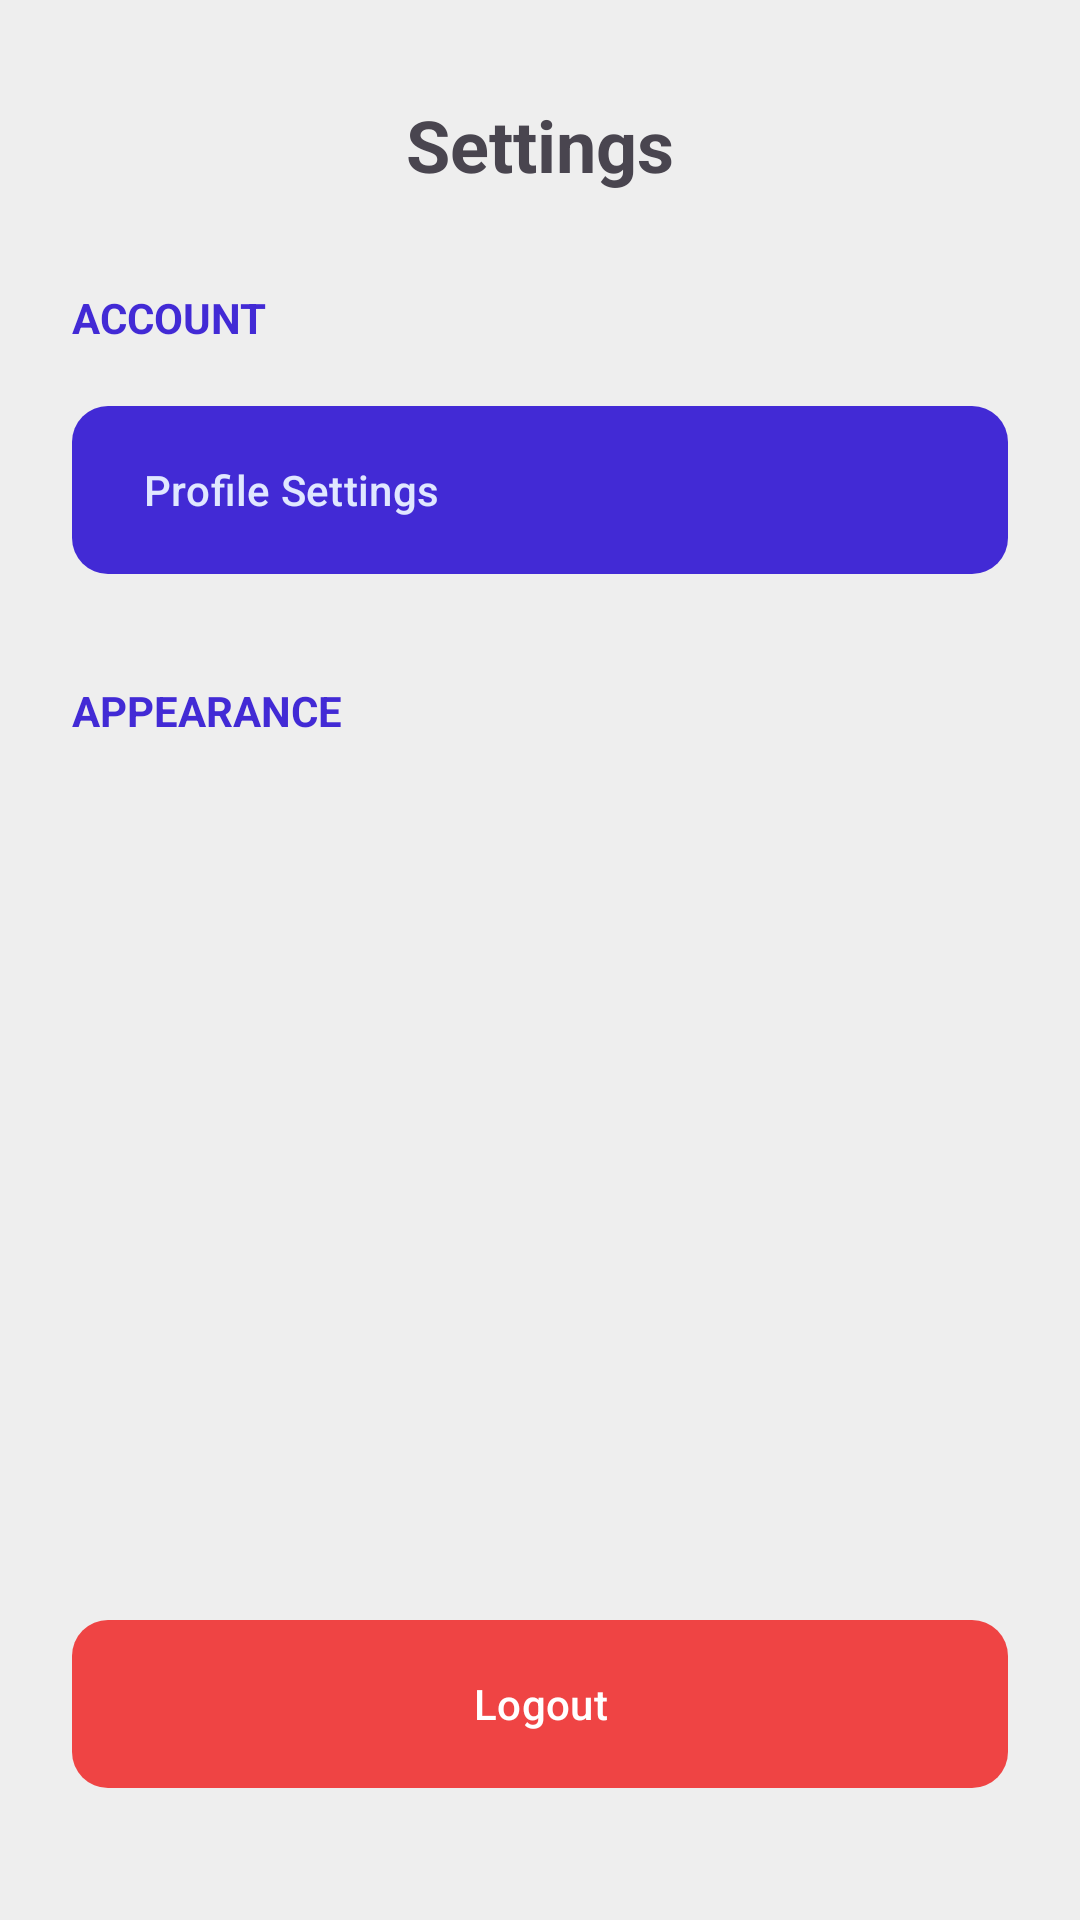

Here is an Android app screen rendered from its layout file. Give the layout XML and the strings, colors and styles it references.
<!-- AndroidManifest.xml: application theme Theme.TodoApp -->
<!-- res/layout/fragment_settings.xml -->
<?xml version="1.0" encoding="utf-8"?>
<androidx.constraintlayout.widget.ConstraintLayout xmlns:android="http://schemas.android.com/apk/res/android"
    xmlns:app="http://schemas.android.com/apk/res-auto"
    xmlns:tools="http://schemas.android.com/tools"
    android:layout_width="match_parent"
    android:layout_height="match_parent"
    android:padding="24dp"
    tools:context=".settings.presentation.fragment.SettingsFragment">

    <TextView
        android:id="@+id/tvTitle"
        android:layout_width="match_parent"
        android:layout_height="wrap_content"
        android:layout_marginTop="8dp"
        android:text="@string/title_settings"
        android:textAlignment="center"
        android:textSize="24sp"
        android:textStyle="bold"
        app:layout_constraintEnd_toEndOf="parent"
        app:layout_constraintHorizontal_bias="0.0"
        app:layout_constraintStart_toStartOf="parent"
        app:layout_constraintTop_toTopOf="parent" />

    <TextView
        android:id="@+id/tvAccountSection"
        android:layout_width="match_parent"
        android:layout_height="wrap_content"
        android:layout_marginTop="32dp"
        android:text="@string/settings_account"
        android:textColor="?attr/colorPrimary"
        android:textSize="14sp"
        android:textStyle="bold"
        android:textAllCaps="true"
        app:layout_constraintTop_toBottomOf="@+id/tvTitle" />

    <com.google.android.material.button.MaterialButton
        android:id="@+id/profileBtn"
        android:layout_width="match_parent"
        android:layout_height="64dp"
        android:layout_marginTop="16dp"
        android:text="@string/settings_profile_settings"
        android:textAlignment="viewStart"
        app:cornerRadius="12dp"
        app:icon="@drawable/ic_account_circle_24"
        app:iconGravity="textStart"
        app:iconPadding="16dp"
        app:layout_constraintTop_toBottomOf="@+id/tvAccountSection" />

    <TextView
        android:id="@+id/tvAppearanceSection"
        android:layout_width="match_parent"
        android:layout_height="wrap_content"
        android:layout_marginTop="32dp"
        android:text="@string/settings_appearance"
        android:textColor="?attr/colorPrimary"
        android:textSize="14sp"
        android:textStyle="bold"
        android:textAllCaps="true"
        app:layout_constraintTop_toBottomOf="@+id/profileBtn" />

    <com.google.android.material.button.MaterialButtonToggleGroup
        android:id="@+id/toggleGroupTheme"
        android:layout_width="match_parent"
        android:layout_height="wrap_content"
        android:layout_marginTop="12dp"
        app:singleSelection="true"
        app:selectionRequired="true"
        app:layout_constraintTop_toBottomOf="@+id/tvAppearanceSection">

        <Button
            android:id="@+id/btnThemeAuto"
            style="?attr/materialButtonOutlinedStyle"
            android:layout_width="0dp"
            android:layout_height="wrap_content"
            android:layout_weight="1"
            android:text="@string/settings_system" />

        <Button
            android:id="@+id/btnThemeLight"
            style="?attr/materialButtonOutlinedStyle"
            android:layout_width="0dp"
            android:layout_height="wrap_content"
            android:layout_weight="1"
            android:text="@string/settings_light" />

        <Button
            android:id="@+id/btnThemeDark"
            style="?attr/materialButtonOutlinedStyle"
            android:layout_width="0dp"
            android:layout_height="wrap_content"
            android:layout_weight="1"
            android:text="@string/settings_dark" />
    </com.google.android.material.button.MaterialButtonToggleGroup>

    <com.google.android.material.button.MaterialButton
        android:id="@+id/logoutBtn"
        android:layout_width="match_parent"
        android:layout_height="64dp"
        android:layout_marginBottom="16dp"
        android:text="@string/settings_logout"
        app:backgroundTint="?attr/colorError"
        android:textColor="?attr/colorOnError"
        app:iconTint="?attr/colorOnError"
        app:icon="@drawable/ic_logout_24"
        app:iconGravity="textStart"
        app:iconPadding="16dp"
        app:cornerRadius="12dp"
        app:layout_constraintBottom_toBottomOf="parent" />

</androidx.constraintlayout.widget.ConstraintLayout>
<!-- resources referenced by this layout -->
<resources>
  <string name="settings_account">Account</string>
  <string name="settings_appearance">Appearance</string>
  <string name="settings_dark">Dark</string>
  <string name="settings_light">Light</string>
  <string name="settings_logout">Logout</string>
  <string name="settings_profile_settings">Profile Settings</string>
  <string name="settings_system">System</string>
  <string name="title_settings">Settings</string>
  <style name="Theme.TodoApp" parent="Base.Theme.TodoApp" />
  <style name="Base.Theme.TodoApp" parent="Theme.Material3.DayNight.NoActionBar">
          <item name="colorPrimary">@color/daisy_light_primary</item>
          <item name="colorOnPrimary">@color/daisy_light_primary_content</item>
          <item name="colorSecondary">@color/daisy_light_secondary</item>
          <item name="colorOnSecondary">@color/daisy_light_secondary_content</item>
          <item name="colorTertiary">@color/daisy_light_accent</item>
          <item name="colorOnTertiary">@color/daisy_light_accent_content</item>
          <item name="android:colorBackground">@color/daisy_light_base_300</item>
          <item name="colorOnBackground">@color/daisy_light_base_content</item>
          <item name="colorSurface">@color/daisy_light_base_100</item>
          <item name="colorOnSurface">@color/daisy_light_base_content</item>
          <item name="colorPrimaryContainer">@color/daisy_light_primary</item>
          <item name="colorOnPrimaryContainer">@color/daisy_light_primary_content</item>
          <item name="colorSecondaryContainer">@color/daisy_light_secondary</item>
          <item name="colorOnSecondaryContainer">@color/daisy_light_secondary_content</item>
          <item name="colorTertiaryContainer">@color/daisy_light_accent</item>
          <item name="colorOnTertiaryContainer">@color/daisy_light_accent_content</item>
          <item name="colorSurfaceVariant">@color/daisy_light_base_200</item>
          <item name="colorOnSurfaceVariant">@color/daisy_light_base_content</item>
          <item name="colorSurfaceContainer">@color/daisy_light_base_100</item>
  
          <item name="colorError">@color/daisy_light_error</item>
          <item name="colorOnError">@color/daisy_light_error_content</item>
      </style>
  <color name="daisy_light_primary">#422ad5</color>
  <color name="daisy_light_primary_content">#e0e7ff</color>
  <color name="daisy_light_secondary">#f43098</color>
  <color name="daisy_light_secondary_content">#f9e4f0</color>
  <color name="daisy_light_accent">#00d3bb</color>
  <color name="daisy_light_accent_content">#084d49</color>
  <color name="daisy_light_base_300">#eeeeee</color>
  <color name="daisy_light_base_content">#18181b</color>
  <color name="daisy_light_base_100">#ffffff</color>
  <color name="daisy_light_base_200">#f8f8f8</color>
  <color name="daisy_light_error">#ef4444</color>
  <color name="daisy_light_error_content">#ffffff</color>
</resources>
